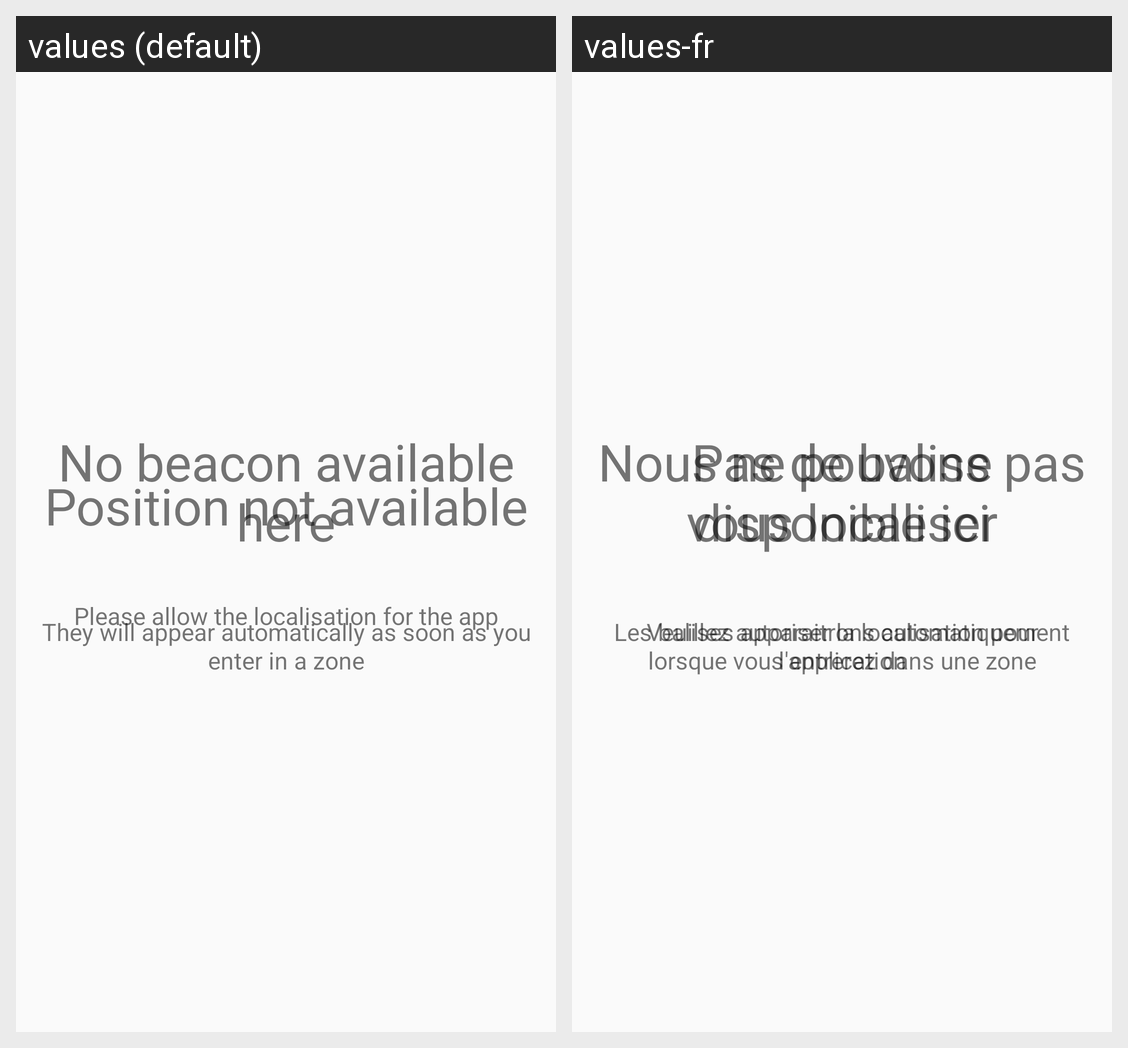

Locale-by-locale string values for the Android screen shown in this grid:
Android screen res/layout/fragment_beacon.xml rendered under 2 locales, left to right: values (default), values-fr. Device: Nexus 5 (rendered at 1080×1920; each locale shown at half size, 540×960, under a caption strip naming it); theme MainActivityTheme.
Strings drawn on this screen, with the default value and each locale's value (text and hints the layout hard-codes, and strings that could not be matched under every locale, appear in the picture but are not listed):

no_balise_found_title
  values: No beacon available here
  values-fr: Pas de balise disponible ici

no_balise_found_content
  values: They will appear automatically as soon as you enter in a zone
  values-fr: Les balises apparaitrons automatiquement lorsque vous entrerez dans une zone

no_localisation_enabled_title
  values: Position not available
  values-fr: Nous ne pouvons pas vous localiser

no_localisation_enabled_content
  values: Please allow the localisation for the app
  values-fr: Veuillez autoriser la localisation pour l'application
